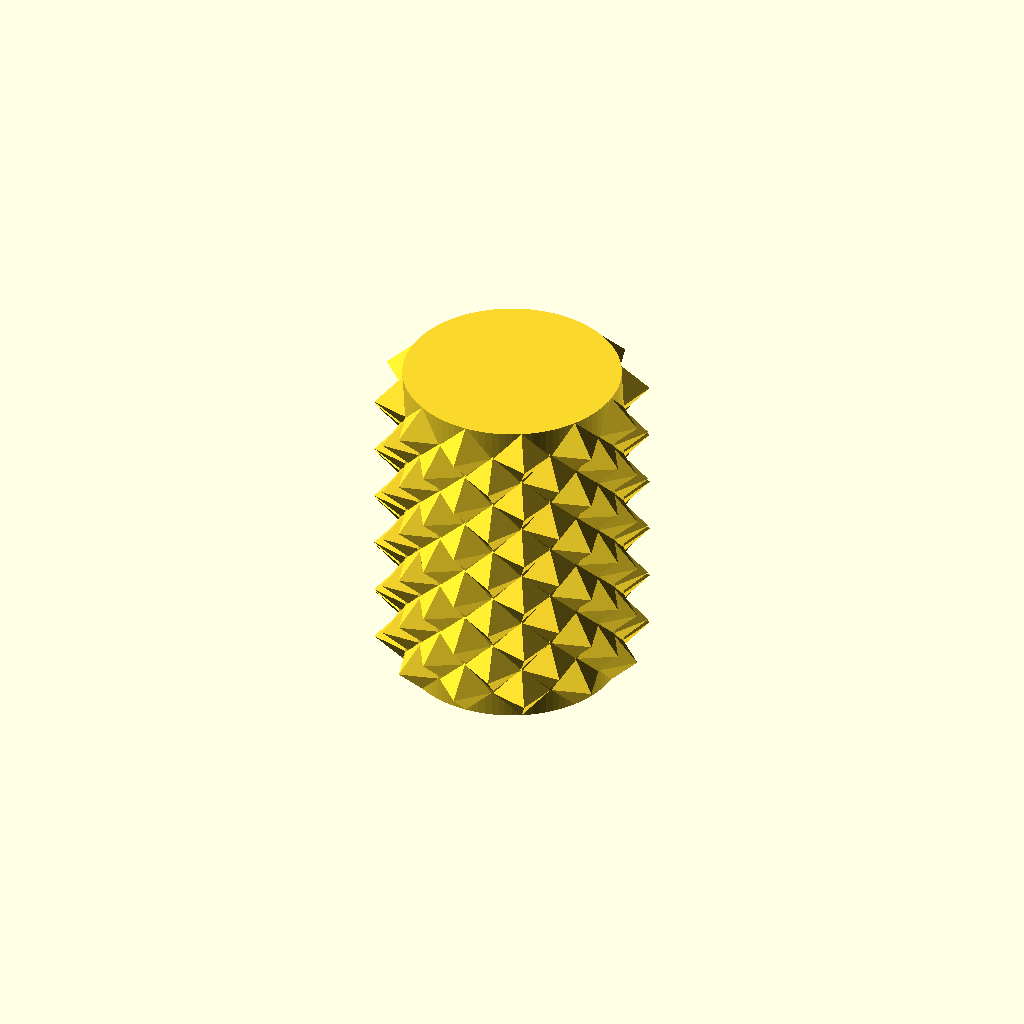
Cell 1 — every parameter at its default value.
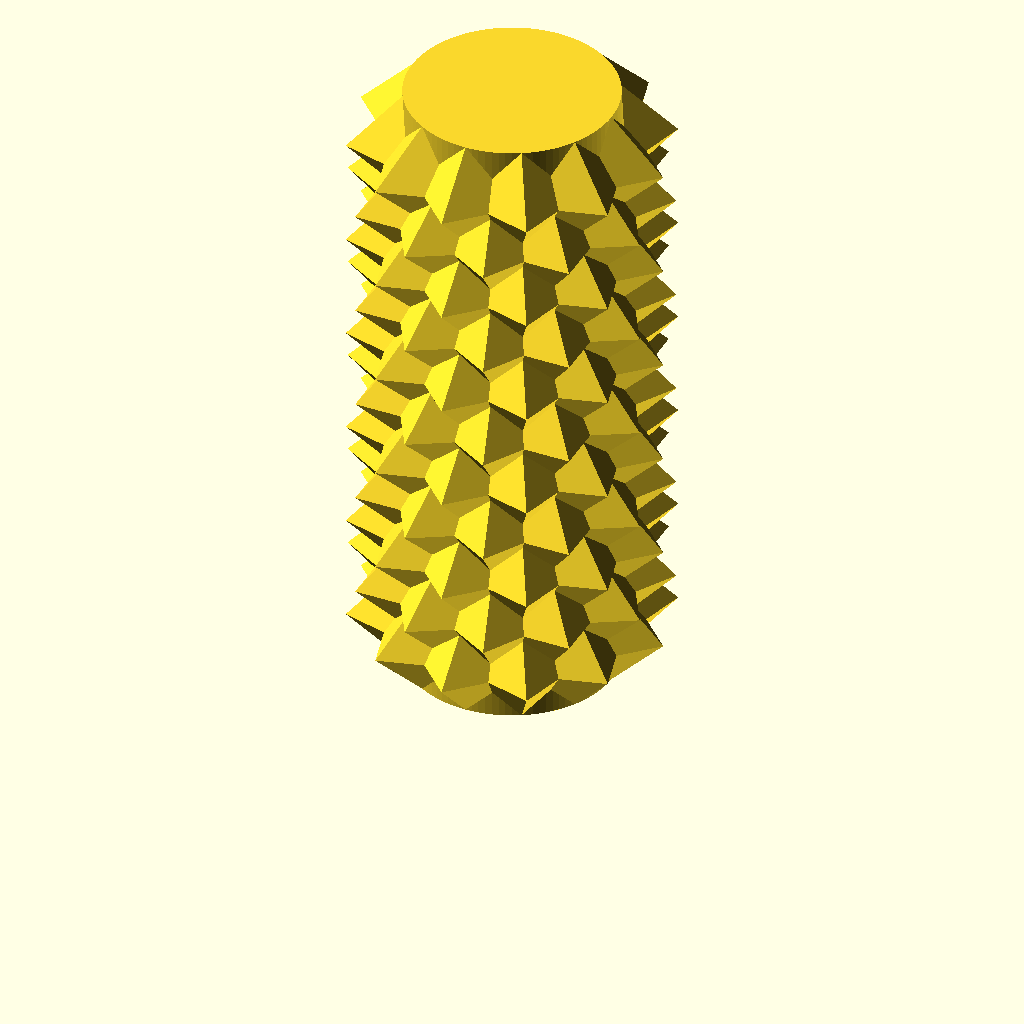
Cell 2 — height set to 25, the other parameters unchanged.
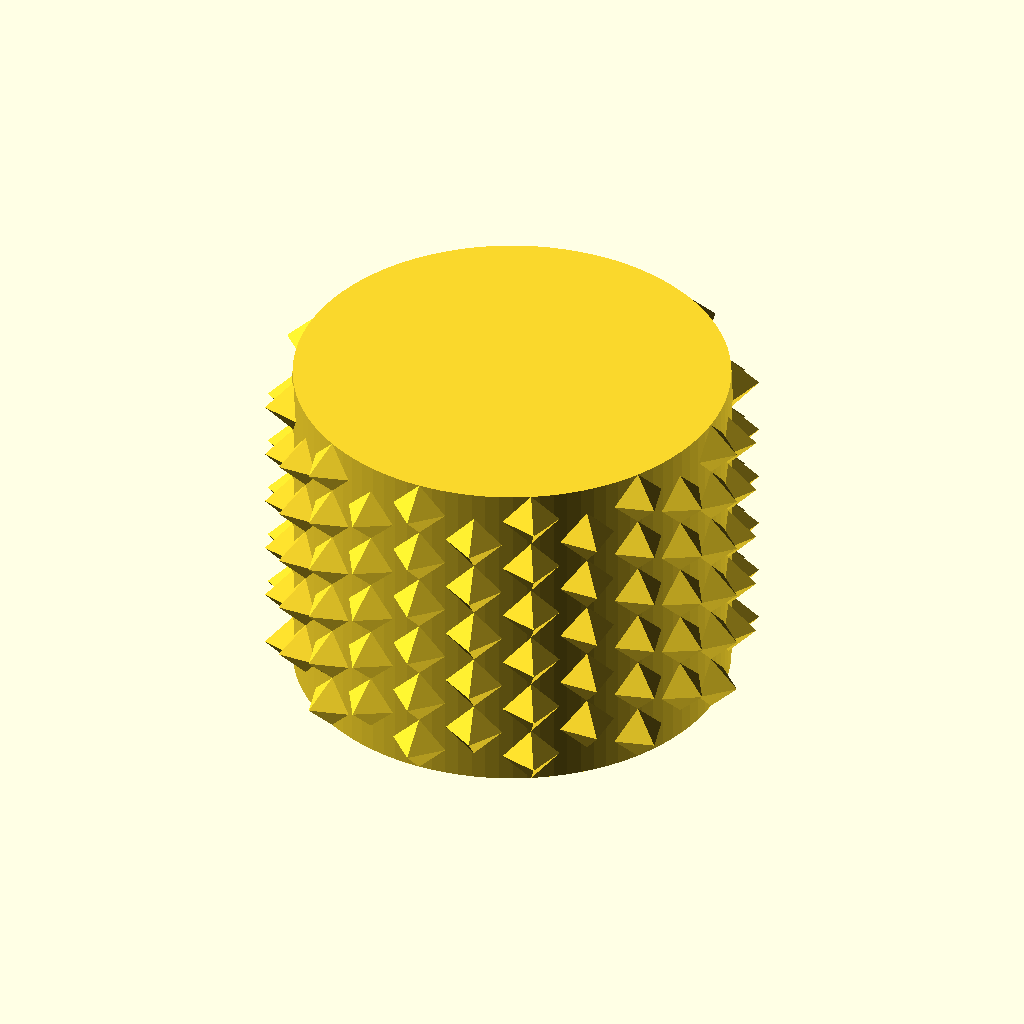
Cell 3: outside_diameter = 16 (everything else at default).
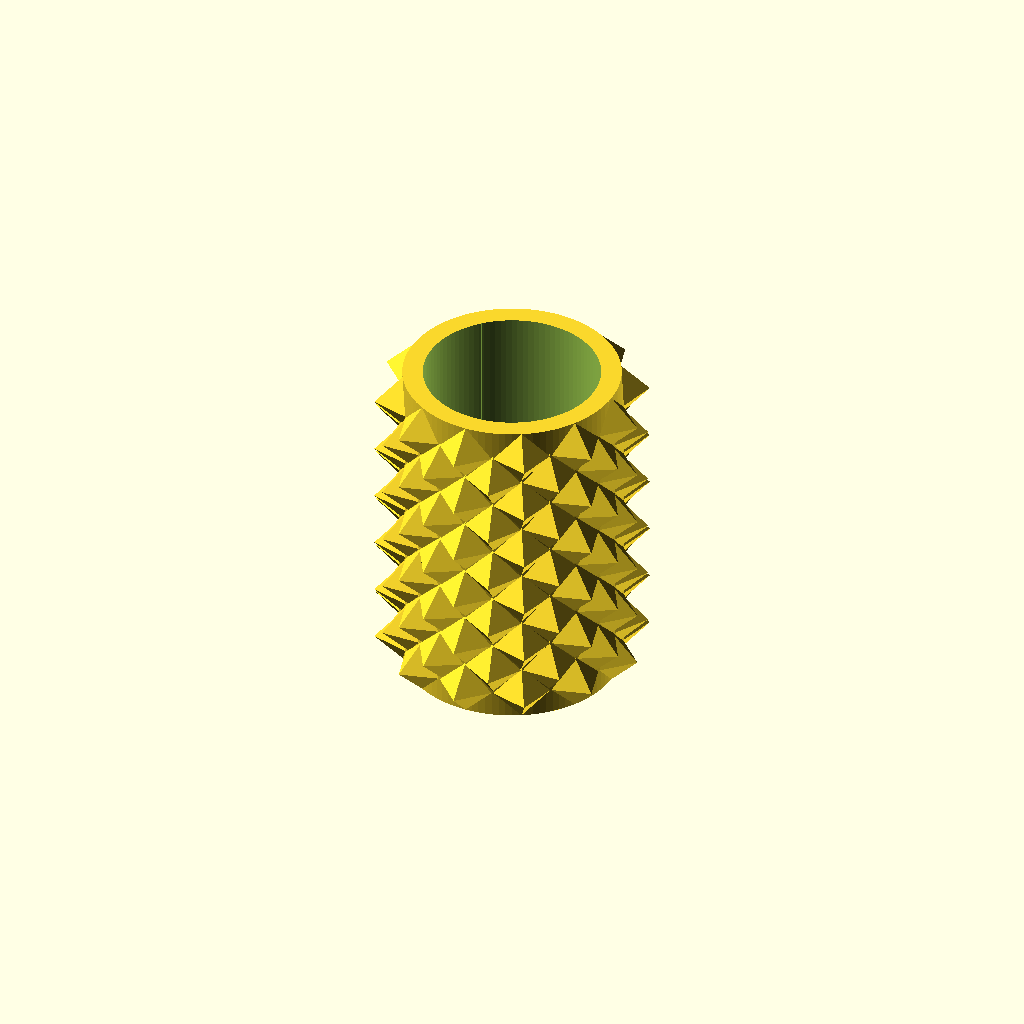
Cell 4: the same model with depth = 20.
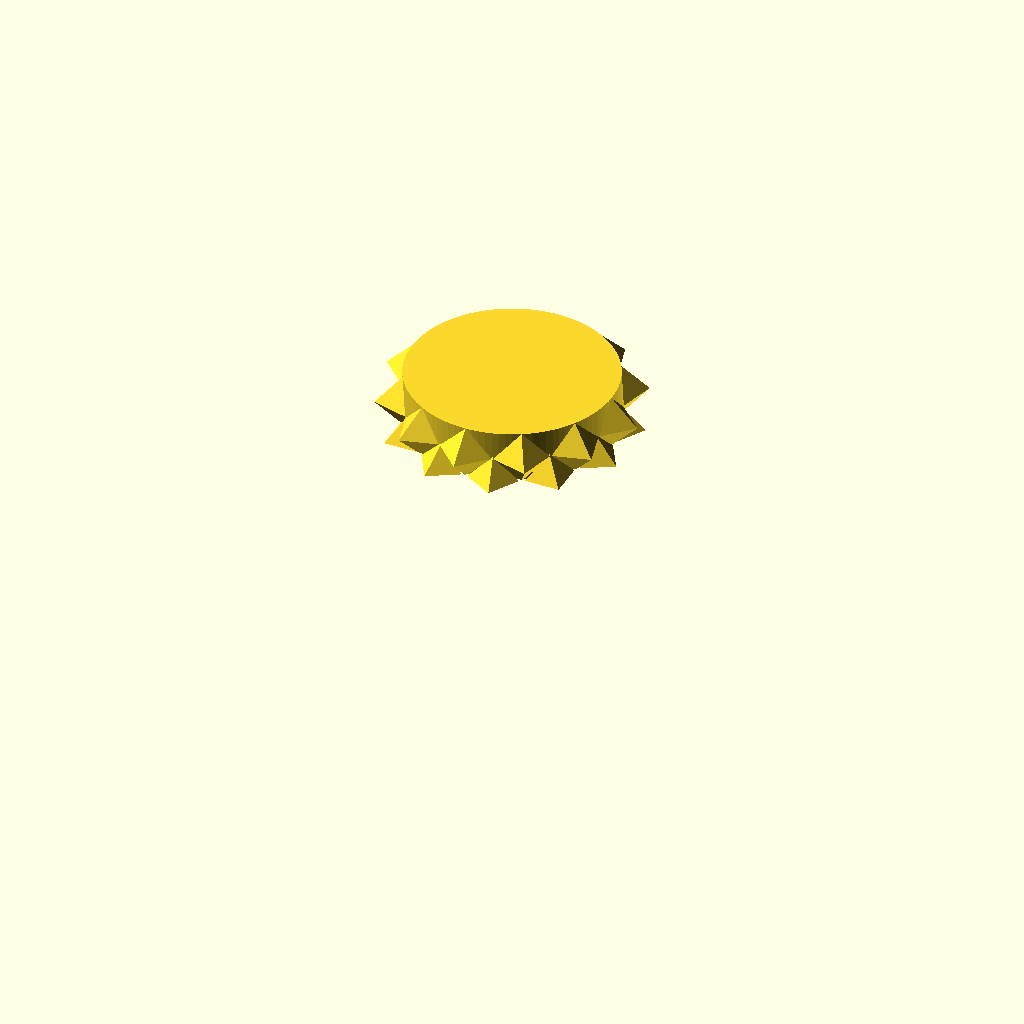
Cell 5 — hole_diameter set to 13, the other parameters unchanged.
One fixed orthographic camera (rotation 55°, 0°, 25°; colour scheme Cornfield) for every cell.
Source of the model, inputs/thingiverse/files/thing-2226463/files/knob-insert.scad:
// This is a Guitar Knob Insert.
//
// Warning -- some sanding and fitting may be required.
//
// This is licensed under the creative commons+attribution license
//
// To fulfil the attribution requirement, please link to:
// http://www.thingiverse.com/thing:2226463

/* [Main] */

// Define number of facets (large numbers provide better smoothing)
$fn=100;

// Define height of knob in mm
height=12.5;

// Define outside diameter of knob in mm (without knurl)
outside_diameter=8.0;

// Define depth of hole in mm
depth=10.0;

// Define inside diameter of hole in mm
hole_diameter=6.5;

// Define number of splines (must be multiple of 3)
splines=24;

// Define height of splines in mm
spline_height=7.0;

module knurl1()
{
	for(i=[0:1:5])
	{
		translate([outside_diameter/2+height/24,0,i*height/6+height/12])
        rotate([0,90,0]) cylinder(h=height/12,r1=height/12,r2=0,center=true,$fn=4);
	}
}
 
module knurl2()
{
    for(i=[0:1:4])
    {
           
        translate([outside_diameter/2+height/24,0,i*height/6+height/6])
        rotate([0,90,0]) cylinder(h=height/12,r1=height/12,r2=0,center=true,$fn=4);
    }
}

module splines()
{
	union()
	{
		if(splines==0)
		{
			translate([0,0,depth/2]) rotate([0,0,angle]) cylinder(h=depth+1,r=hole_diameter/2,center=true,$fn=100);
		}
		if(splines!=0)
		{
			for(angle=[0:360/splines:360/3])
			{
				translate([0,0,depth/2]) rotate([0,0,angle]) cylinder(h=depth+1,r=hole_diameter/2,center=true,$fn=3);
			}
		}
		translate([0,0,-0.25]) cylinder(h=depth-spline_height,r=hole_diameter/2,center=false,$fn=100);
	}
}

difference()
{
	union()
	{
		// Draw outer shape
		translate([0,0,0]) cylinder(h=height,r=outside_diameter/2,center=false);

		// Draw small pyramids
		for(angle=[0:30:330])
		{
			rotate([0,0,angle])    knurl1();
            rotate([0,0,angle+15]) knurl2();
		}
     
	}

	// Drill inside hole
	splines();
}
Customizer parameters (derived from the source; name, type, default, range or options):
height: number, default 12.5
outside_diameter: number, default 8
depth: number, default 10
hole_diameter: number, default 6.5
splines: number, default 24
spline_height: number, default 7
